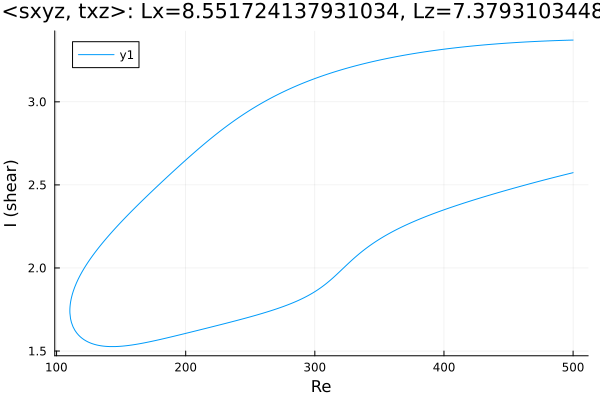

The table this chart was drawn from, first rows:
Re, shear
500.0, 3.372
499.3, 3.372
497.9, 3.371
496.5, 3.371
495.1, 3.371
493.7, 3.37
492.2, 3.37
490.8, 3.37
489.4, 3.369
488, 3.369
486.6, 3.369
485.2, 3.368
483.8, 3.368
482.3, 3.367
480.9, 3.367
479.5, 3.366
478.1, 3.366
476.7, 3.365
475.3, 3.365
473.9, 3.364
472.4, 3.364
471, 3.363
469.6, 3.363
468.2, 3.362
466.8, 3.362
465.4, 3.361
464, 3.361
462.5, 3.36
461.1, 3.359
459.7, 3.359
458.3, 3.358
456.9, 3.357
455.5, 3.357
454.1, 3.356
452.6, 3.355
451.2, 3.355
449.8, 3.354
448.4, 3.353
447, 3.352
445.6, 3.352
444.2, 3.351
442.8, 3.35
441.3, 3.349
439.9, 3.348
438.5, 3.347
437.1, 3.347
435.7, 3.346
434.3, 3.345
432.9, 3.344
431.4, 3.343
430, 3.342
428.6, 3.341
427.2, 3.34
425.8, 3.339
424.4, 3.338
423, 3.337
421.5, 3.336
420.1, 3.335
418.7, 3.333
417.3, 3.332
... 559 more rows
